Dataset: CNN classification of sugracane diseases (GitHub, Shabinaja/roboflow-sugarcane-diseases). Classes: healthy, red rot, ring spot, rust, smut.

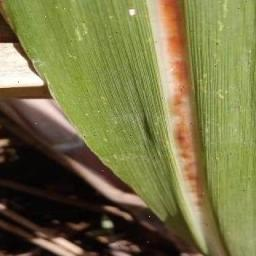
Label: red rot

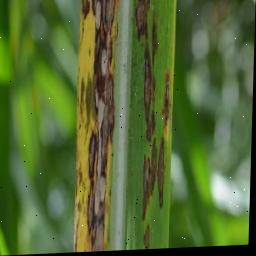
Label: ring spot

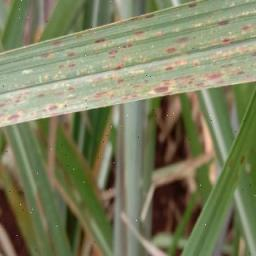
Label: rust

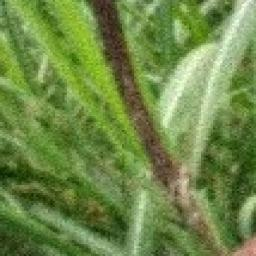
Label: smut

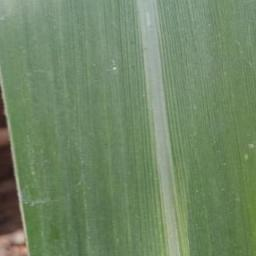
Label: healthy

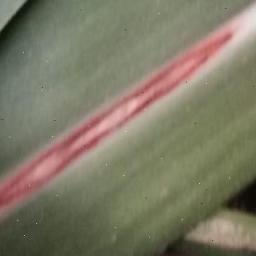
Label: red rot
